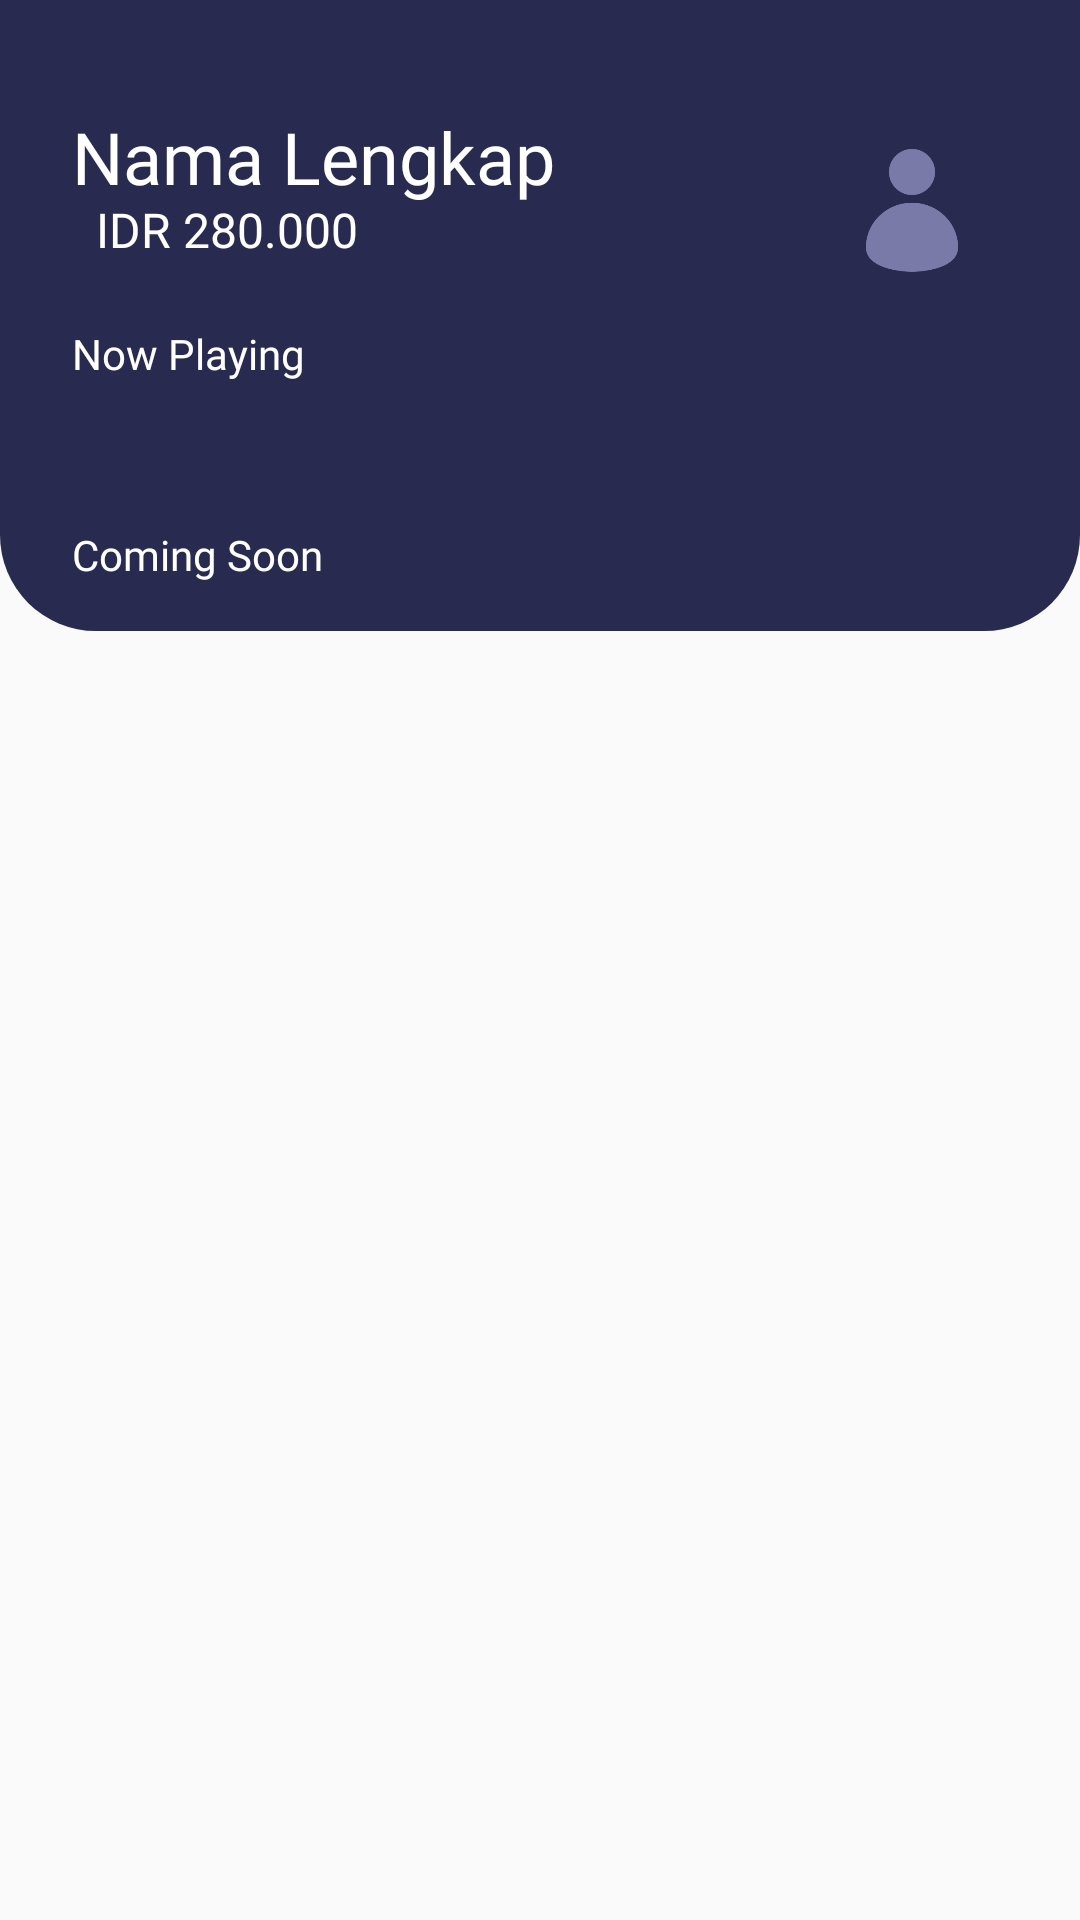

Android layout source for this screen:
<!-- AndroidManifest.xml: application theme NoActionBar -->
<!-- res/layout/fragment_home.xml -->
<?xml version="1.0" encoding="utf-8"?>
<androidx.core.widget.NestedScrollView xmlns:android="http://schemas.android.com/apk/res/android"
    xmlns:app="http://schemas.android.com/apk/res-auto"
    xmlns:tools="http://schemas.android.com/tools"
    android:layout_width="match_parent"
    android:layout_height="match_parent"
    tools:context=".dashboard.home.HomeFragment">

    <androidx.constraintlayout.widget.ConstraintLayout
        android:layout_width="match_parent"
        android:layout_height="match_parent"
        android:background="@drawable/shape_rect_dashboard">

        <TextView
            android:id="@+id/tv_name"
            android:layout_width="0dp"
            android:layout_height="wrap_content"
            android:layout_marginStart="24dp"
            android:layout_marginTop="36dp"
            android:layout_marginEnd="16dp"
            android:fontFamily="@font/montserrat_semi_bold"
            android:maxLines="1"
            android:text="@string/nama_lengkap"
            android:textColor="@color/white"
            android:textSize="24sp"
            app:layout_constraintEnd_toStartOf="@+id/img_profile"
            app:layout_constraintStart_toStartOf="parent"
            app:layout_constraintTop_toTopOf="parent" />

        <ImageView
            android:id="@+id/imageView4"
            android:layout_width="wrap_content"
            android:layout_height="wrap_content"
            android:layout_marginStart="24dp"
            android:layout_marginTop="8dp"
            android:background="@drawable/ic_baseline_account_balance_wallet_24"
            android:contentDescription="@string/wallet"
            app:layout_constraintStart_toStartOf="parent"
            app:layout_constraintTop_toBottomOf="@+id/tv_name" />

        <TextView
            android:id="@+id/tv_balance"
            android:layout_width="wrap_content"
            android:layout_height="wrap_content"
            android:layout_marginStart="8dp"
            android:fontFamily="@font/montserrat_light"
            android:text="@string/balance"
            android:textColor="@color/white"
            android:textSize="16sp"
            app:layout_constraintBottom_toBottomOf="@+id/imageView4"
            app:layout_constraintStart_toEndOf="@+id/imageView4"
            app:layout_constraintTop_toTopOf="@+id/imageView4" />

        <TextView
            android:id="@+id/textView10"
            android:layout_width="wrap_content"
            android:layout_height="wrap_content"
            android:layout_marginStart="24dp"
            android:layout_marginTop="32dp"
            android:fontFamily="@font/montserrat_regular"
            android:text="@string/now_playing"
            android:textColor="@color/white"
            android:textSize="14sp"
            app:layout_constraintStart_toStartOf="parent"
            app:layout_constraintTop_toBottomOf="@+id/imageView4" />

        <androidx.recyclerview.widget.RecyclerView
            android:id="@+id/rv_np"
            android:layout_width="wrap_content"
            android:layout_height="wrap_content"
            android:layout_marginStart="24dp"
            android:layout_marginTop="16dp"
            app:layout_constraintStart_toStartOf="parent"
            app:layout_constraintTop_toBottomOf="@+id/textView10" />

        <TextView
            android:id="@+id/textView11"
            android:layout_width="wrap_content"
            android:layout_height="wrap_content"
            android:layout_marginStart="24dp"
            android:layout_marginTop="32dp"
            android:fontFamily="@font/montserrat_regular"
            android:text="@string/coming_soon"
            android:textColor="@color/white"
            android:textSize="14sp"
            app:layout_constraintStart_toStartOf="parent"
            app:layout_constraintTop_toBottomOf="@+id/rv_np" />

        <androidx.recyclerview.widget.RecyclerView
            android:id="@+id/rv_cs"
            android:layout_width="match_parent"
            android:layout_height="wrap_content"
            android:layout_marginStart="24dp"
            android:layout_marginTop="16dp"
            android:layout_marginEnd="24dp"
            app:layout_constraintEnd_toEndOf="parent"
            app:layout_constraintStart_toStartOf="parent"
            app:layout_constraintTop_toBottomOf="@+id/textView11" />

        <ImageView
            android:id="@+id/img_profile"
            android:layout_width="64dp"
            android:layout_height="64dp"
            android:layout_marginTop="36dp"
            android:layout_marginEnd="24dp"
            android:contentDescription="@string/photo"
            app:layout_constraintEnd_toEndOf="parent"
            app:layout_constraintTop_toTopOf="parent"
            app:srcCompat="@drawable/user_pic" />

    </androidx.constraintlayout.widget.ConstraintLayout>
</androidx.core.widget.NestedScrollView>
<!-- resources referenced by this layout -->
<resources>
  <color name="white">#FFFFFFFF</color>
  <!-- drawable shape_rect_dashboard (drawable) -->
  <?xml version="1.0" encoding="utf-8"?>
  <shape xmlns:android="http://schemas.android.com/apk/res/android"
      android:shape="rectangle">
      <solid android:color="@color/gray_blue"/>
      <corners android:bottomLeftRadius="32dp" android:bottomRightRadius="32dp"/>
  </shape>
  <!-- drawable user_pic: png bitmap (drawable, 11053 bytes) -->
  <string name="balance">IDR 280.000</string>
  <string name="coming_soon">Coming Soon</string>
  <string name="nama_lengkap">Nama Lengkap</string>
  <string name="now_playing">Now Playing</string>
  <string name="photo">Photo</string>
  <string name="wallet">wallet</string>
  <style name="NoActionBar" parent="Theme.AppCompat.DayNight.NoActionBar">
          
          <item name="colorPrimary">@color/dark_blue</item>
          <item name="colorPrimaryVariant">@color/purple_700</item>
          <item name="colorOnPrimary">@color/white</item>
          
          <item name="colorSecondary">@color/teal_200</item>
          <item name="colorSecondaryVariant">@color/teal_700</item>
          <item name="colorOnSecondary">@color/black</item>
          
          <item name="android:statusBarColor">?attr/colorPrimary</item>
          
      </style>
  <color name="gray_blue">#292A50</color>
  <color name="dark_blue">#14153D</color>
  <color name="purple_700">#FF3700B3</color>
  <color name="teal_200">#FF03DAC5</color>
  <color name="teal_700">#FF018786</color>
  <color name="black">#FF000000</color>
</resources>
